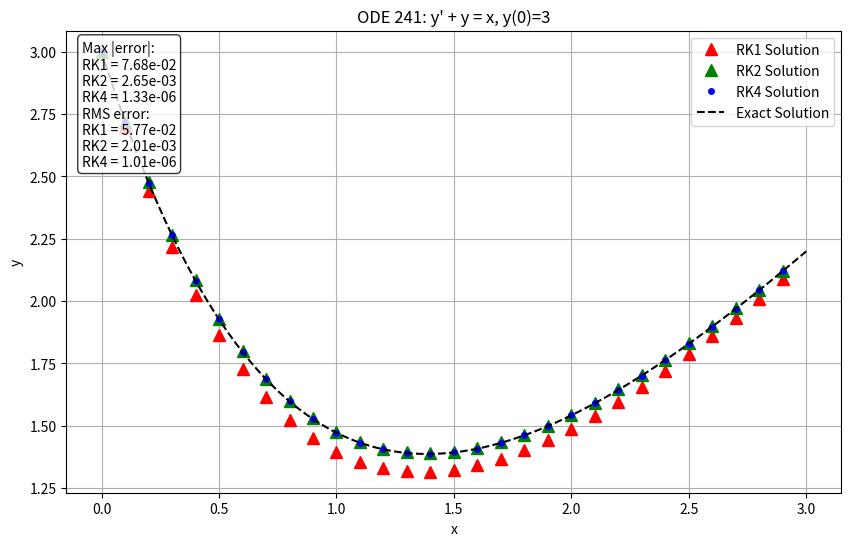

Python code for this plot:
import numpy as np
import matplotlib.pyplot as plt

def RK1Solve(f, y0, nsteps, x0, xmax) -> np.array:
    h = (xmax - x0) / nsteps  # step size
    x = x0                     # independent variable
    y = y0                     # dependent variable to plot vs x
    points = [(x0, y0)]        # store points for plotting

    for i in range(nsteps - 1):
        k1 = h * f(x, y)
        y = y + k1
        x += h
        points.append((x, y))
    return np.array(points)

def RK2Solve(f, y0, nsteps, x0, xmax) -> np.array:
    h = (xmax - x0) / nsteps  # step size
    x = x0                     # independent variable
    y = y0                     # dependent variable to plot vs x
    points = [(x0, y0)]        # store points for plotting

    for i in range(nsteps - 1):
        k1 = h * f(x, y)
        k2 = h * f(x + h / 2, y + k1 / 2)
        y = y + k2
        x += h
        points.append((x, y))
    return np.array(points)

def RK4Solve(f, y0, nsteps, x0, xmax) -> np.array:
    h = (xmax - x0) / nsteps
    x = x0
    y = y0
    points = [(x0, y0)]

    for i in range(nsteps - 1):
        k1 = h * f(x, y)
        k2 = h * f(x + 0.5 * h, y + 0.5 * k1)
        k3 = h * f(x + 0.5 * h, y + 0.5 * k2)
        k4 = h * f(x + h, y + k3)
        y = y + (k1 + 2.0 * k2 + 2.0 * k3 + k4) / 6.0
        x = x + h
        points.append((x, y))
    return np.array(points)

def deq_241(x, y):
    return x - y

def exact_241(x):
    return x - 1.0 + 4.0 * np.exp(-x)

def deq_250(x, y):
    return 2.0 * y + x * np.exp(x)

def exact_250(x):
    return -(x + 1.0) * np.exp(x)

nsteps = 30
x0 = 0.0
xmax = 3.0

tg1 = RK1Solve(deq_241, 3.0, nsteps, x0, xmax)
tg2 = RK2Solve(deq_241, 3.0, nsteps, x0, xmax)
tg4 = RK4Solve(deq_241, 3.0, nsteps, x0, xmax)

x_exact = np.linspace(x0, xmax, 300)
y_exact = exact_241(x_exact)

x_nodes = tg1[:, 0]
y_exact_nodes = exact_241(x_nodes)

diff_rk1 = tg1[:, 1] - y_exact_nodes
diff_rk2 = tg2[:, 1] - y_exact_nodes
diff_rk4 = tg4[:, 1] - y_exact_nodes

max_rk1 = np.max(np.abs(diff_rk1))
max_rk2 = np.max(np.abs(diff_rk2))
max_rk4 = np.max(np.abs(diff_rk4))

rms_rk1 = np.sqrt(np.mean(diff_rk1 * diff_rk1))
rms_rk2 = np.sqrt(np.mean(diff_rk2 * diff_rk2))
rms_rk4 = np.sqrt(np.mean(diff_rk4 * diff_rk4))

textstr = (
    "Max |error|:\n"
    f"RK1 = {max_rk1:.2e}\n"
    f"RK2 = {max_rk2:.2e}\n"
    f"RK4 = {max_rk4:.2e}\n"
    "RMS error:\n"
    f"RK1 = {rms_rk1:.2e}\n"
    f"RK2 = {rms_rk2:.2e}\n"
    f"RK4 = {rms_rk4:.2e}"
)

plt.figure(figsize=(10, 6))
plt.plot(tg1[:, 0], tg1[:, 1], 'r^', markersize=8, label='RK1 Solution')
plt.plot(tg2[:, 0], tg2[:, 1], 'g^', markersize=8, label='RK2 Solution')
plt.plot(tg4[:, 0], tg4[:, 1], 'bo', markersize=4, label='RK4 Solution')
plt.plot(x_exact, y_exact, 'k--', label='Exact Solution')

plt.title("ODE 241: y' + y = x, y(0)=3")
plt.xlabel("x")
plt.ylabel("y")
plt.legend()
plt.grid()

ax = plt.gca()
ax.text(
    0.02,
    0.98,
    textstr,
    transform=ax.transAxes,
    fontsize=10,
    verticalalignment="top",
    horizontalalignment="left",
    bbox=dict(boxstyle="round", facecolor="white", alpha=0.8),
)

plt.savefig("RK4.pdf")
print("close plot window to exit")
plt.show()
